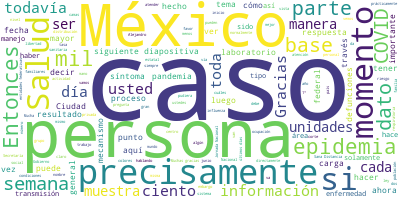

Source data for this figure (header and first rows):
Participante, Texto, Sentimiento, Palabras, Dia, Mes, Anio
JOSE LUIS ALOMIA ZEGARRA, Con mucho gusto, señor subsecretario., 0.0, 5, 24, 05, 2020
JOSE LUIS ALOMIA ZEGARRA, Muy buenas tardes todas y todos., 0.0, 6, 24, 05, 2020
JOSE LUIS ALOMIA ZEGARRA, Vamos a iniciar con la conferencia de pr…, 0.0, 81, 24, 05, 2020
JOSE LUIS ALOMIA ZEGARRA, Esta semana se estará precisamente difun…, 0.0, 109, 24, 05, 2020
JOSE LUIS ALOMIA ZEGARRA, Esta semana se estará hablando mucho sob…, 0.0, 37, 24, 05, 2020
JOSE LUIS ALOMIA ZEGARRA, Iniciamos nuestra conferencia vespertina…, 0.0, 142, 24, 05, 2020
JOSE LUIS ALOMIA ZEGARRA, Veamos los números para México en la sig…, 0.0, 85, 24, 05, 2020
JOSE LUIS ALOMIA ZEGARRA, Sin embargo, es prácticamente sólo una q…, 0.0, 42, 24, 05, 2020
JOSE LUIS ALOMIA ZEGARRA, Así también al día y con los resultados …, 0.0, 33, 24, 05, 2020
JOSE LUIS ALOMIA ZEGARRA, Veamos la siguiente diapositiva, tenemos…, 0.0, 38, 24, 05, 2020
JOSE LUIS ALOMIA ZEGARRA, Vemos que el mapa se ha mantenido prácti…, 0.0, 49, 24, 05, 2020
JOSE LUIS ALOMIA ZEGARRA, Si vemos la siguiente diapositiva, tenem…, 0.0, 29, 24, 05, 2020
JOSE LUIS ALOMIA ZEGARRA, Esto vamos a ver qué cambia cuando en su…, 0.0, 94, 24, 05, 2020
JOSE LUIS ALOMIA ZEGARRA, En la siguiente diapositiva vemos esta m…, 0.0, 59, 24, 05, 2020
JOSE LUIS ALOMIA ZEGARRA, En la siguiente diapositiva veremos ahor…, 0.0, 55, 24, 05, 2020
JOSE LUIS ALOMIA ZEGARRA, La siguiente diapositiva, nuevamente la …, 0.0, 47, 24, 05, 2020
JOSE LUIS ALOMIA ZEGARRA, Veamos la siguiente diapositiva. Son las…, 0.0, 80, 24, 05, 2020
JOSE LUIS ALOMIA ZEGARRA, En la siguiente diapositiva vemos las de…, 0.0, 123, 24, 05, 2020
JOSE LUIS ALOMIA ZEGARRA, La siguiente diapositiva. Podemos ver nu…, 0.0, 103, 24, 05, 2020
JOSE LUIS ALOMIA ZEGARRA, En la siguiente diapositiva veremos nues…, 0.0, 46, 24, 05, 2020
JOSE LUIS ALOMIA ZEGARRA, Pasamos ahora a la disponibilidad y ocup…, 0.0, 92, 24, 05, 2020
JOSE LUIS ALOMIA ZEGARRA, En la siguiente diapositiva precisamente…, 0.0, 111, 24, 05, 2020
JOSE LUIS ALOMIA ZEGARRA, En la siguiente diapositiva veremos las …, 0.0, 122, 24, 05, 2020
JOSE LUIS ALOMIA ZEGARRA, Son pisos, medios pisos o áreas que en s…, 0.0, 90, 24, 05, 2020
JOSE LUIS ALOMIA ZEGARRA, Ciudad de México, Estado de México, Baja…, 0.0, 36, 24, 05, 2020
JOSE LUIS ALOMIA ZEGARRA, Sería la actualización para esta noche. …, 0.0, 7, 24, 05, 2020
HUGO LOPEZ-GATELL RAMIREZ, Muchas gracias, doctor Alomía., 0.0, 4, 24, 05, 2020
HUGO LOPEZ-GATELL RAMIREZ, Vamos a abrir a preguntas y respuestas. …, 0.0, 19, 24, 05, 2020
PREGUNTA, Muy buenas tardes, doctor. Hemos estado …, 0.0, 60, 24, 05, 2020
PREGUNTA, Quiero saber exactamente qué van a hacer…, 0.0, 48, 24, 05, 2020
HUGO LOPEZ-GATELL RAMIREZ, Me parece un tema muy importante. Lament…, 0.0, 33, 24, 05, 2020
HUGO LOPEZ-GATELL RAMIREZ, Habíamos comentado antes de COVID que en…, 0.0, 101, 24, 05, 2020
HUGO LOPEZ-GATELL RAMIREZ, Esto, como lo mencionamos en su momento …, 0.0, 58, 24, 05, 2020
HUGO LOPEZ-GATELL RAMIREZ, Y por esa razón una de las cuatro encomi…, 0.0, 51, 24, 05, 2020
HUGO LOPEZ-GATELL RAMIREZ, Ahora, el caso que usted me menciona…, 0.0, 7, 24, 05, 2020
PREGUNTA, Uriel Elías Guzmán se llama la persona., 0.0, 7, 24, 05, 2020
HUGO LOPEZ-GATELL RAMIREZ, El caso del doctor Elías Guzmán me hace …, 0.0, 97, 24, 05, 2020
HUGO LOPEZ-GATELL RAMIREZ, Entonces, dejemos este tema pendiente po…, 0.0, 33, 24, 05, 2020
HUGO LOPEZ-GATELL RAMIREZ, Por favor, Alfonso, usted, usted, usted,…, 0.0, 31, 24, 05, 2020
PREGUNTA, Olinka Valdez, de Eje Central., 0.0, 5, 24, 05, 2020
PREGUNTA, Para recordarle que ayer también quedó p…, 0.0, 20, 24, 05, 2020
PREGUNTA, ¿Cuántos de los contagios que aquí se mu…, 0.0, 35, 24, 05, 2020
PREGUNTA, Y el protocolo que presentaron sólo corr…, 0.0, 39, 24, 05, 2020
HUGO LOPEZ-GATELL RAMIREZ, Es un tema que se ha tratado desde el in…, 0.0, 15, 24, 05, 2020
HUGO LOPEZ-GATELL RAMIREZ, La manera en lo trabajamos fue: desde el…, 0.0, 68, 24, 05, 2020
HUGO LOPEZ-GATELL RAMIREZ, Sabíamos que era muy importante tener un…, 0.0, 37, 24, 05, 2020
HUGO LOPEZ-GATELL RAMIREZ, El lineamiento lo conocen ustedes, está …, 0.0, 53, 24, 05, 2020
HUGO LOPEZ-GATELL RAMIREZ, A partir del modelo de los centros de re…, 0.0, 39, 24, 05, 2020
HUGO LOPEZ-GATELL RAMIREZ, La propia dirección general de prisiones…, 0.0, 78, 24, 05, 2020
HUGO LOPEZ-GATELL RAMIREZ, En algunas circunstancias se ha tenido q…, 0.0, 50, 24, 05, 2020
HUGO LOPEZ-GATELL RAMIREZ, Entonces, tenemos información sobre lo q…, 0.0, 51, 24, 05, 2020
JOSE LUIS ALOMIA ZEGARRA, Complementar con la información en relac…, 0.0, 43, 24, 05, 2020
JOSE LUIS ALOMIA ZEGARRA, Es importante mencionar que no existe un…, 0.0, 77, 24, 05, 2020
JOSE LUIS ALOMIA ZEGARRA, Sin embargo, esta estadística en función…, 0.0, 94, 24, 05, 2020
JOSE LUIS ALOMIA ZEGARRA, Estas muestras incluyen no solamente a p…, 0.0, 39, 24, 05, 2020
JOSE LUIS ALOMIA ZEGARRA, Las intervenciones, como digo, son defin…, 0.0, 66, 24, 05, 2020
JOSE LUIS ALOMIA ZEGARRA, Todos estos centros penitenciarios tiene…, 0.0, 51, 24, 05, 2020
JOSE LUIS ALOMIA ZEGARRA, Entonces, cuando detecta casos sospechos…, 0.0, 49, 24, 05, 2020
JOSE LUIS ALOMIA ZEGARRA, Entonces, una actividad que está en el n…, 0.0, 25, 24, 05, 2020
PREGUNTA, Pero de las mil 578, ¿cuáles son los res…, 0.0, 9, 24, 05, 2020
... 124 more rows
